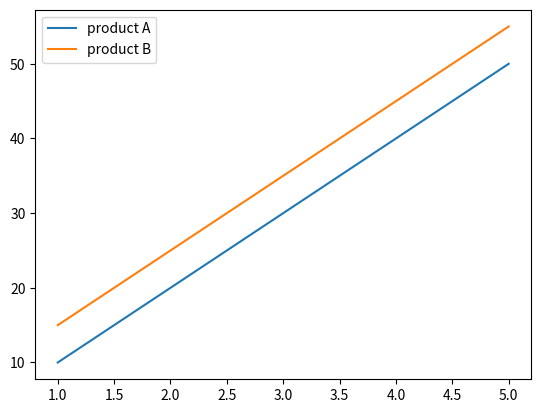

Here is the Python script that generated this plot:
import matplotlib.pyplot as plt
x=[1, 2, 3, 4, 5]
y1=[10, 20, 30, 40, 50]
y2=[15, 25, 35, 45, 55]
plt.plot(x,y1, label="product A")
plt.plot(x,y2, label="product B")
plt.legend()
plt.show()
